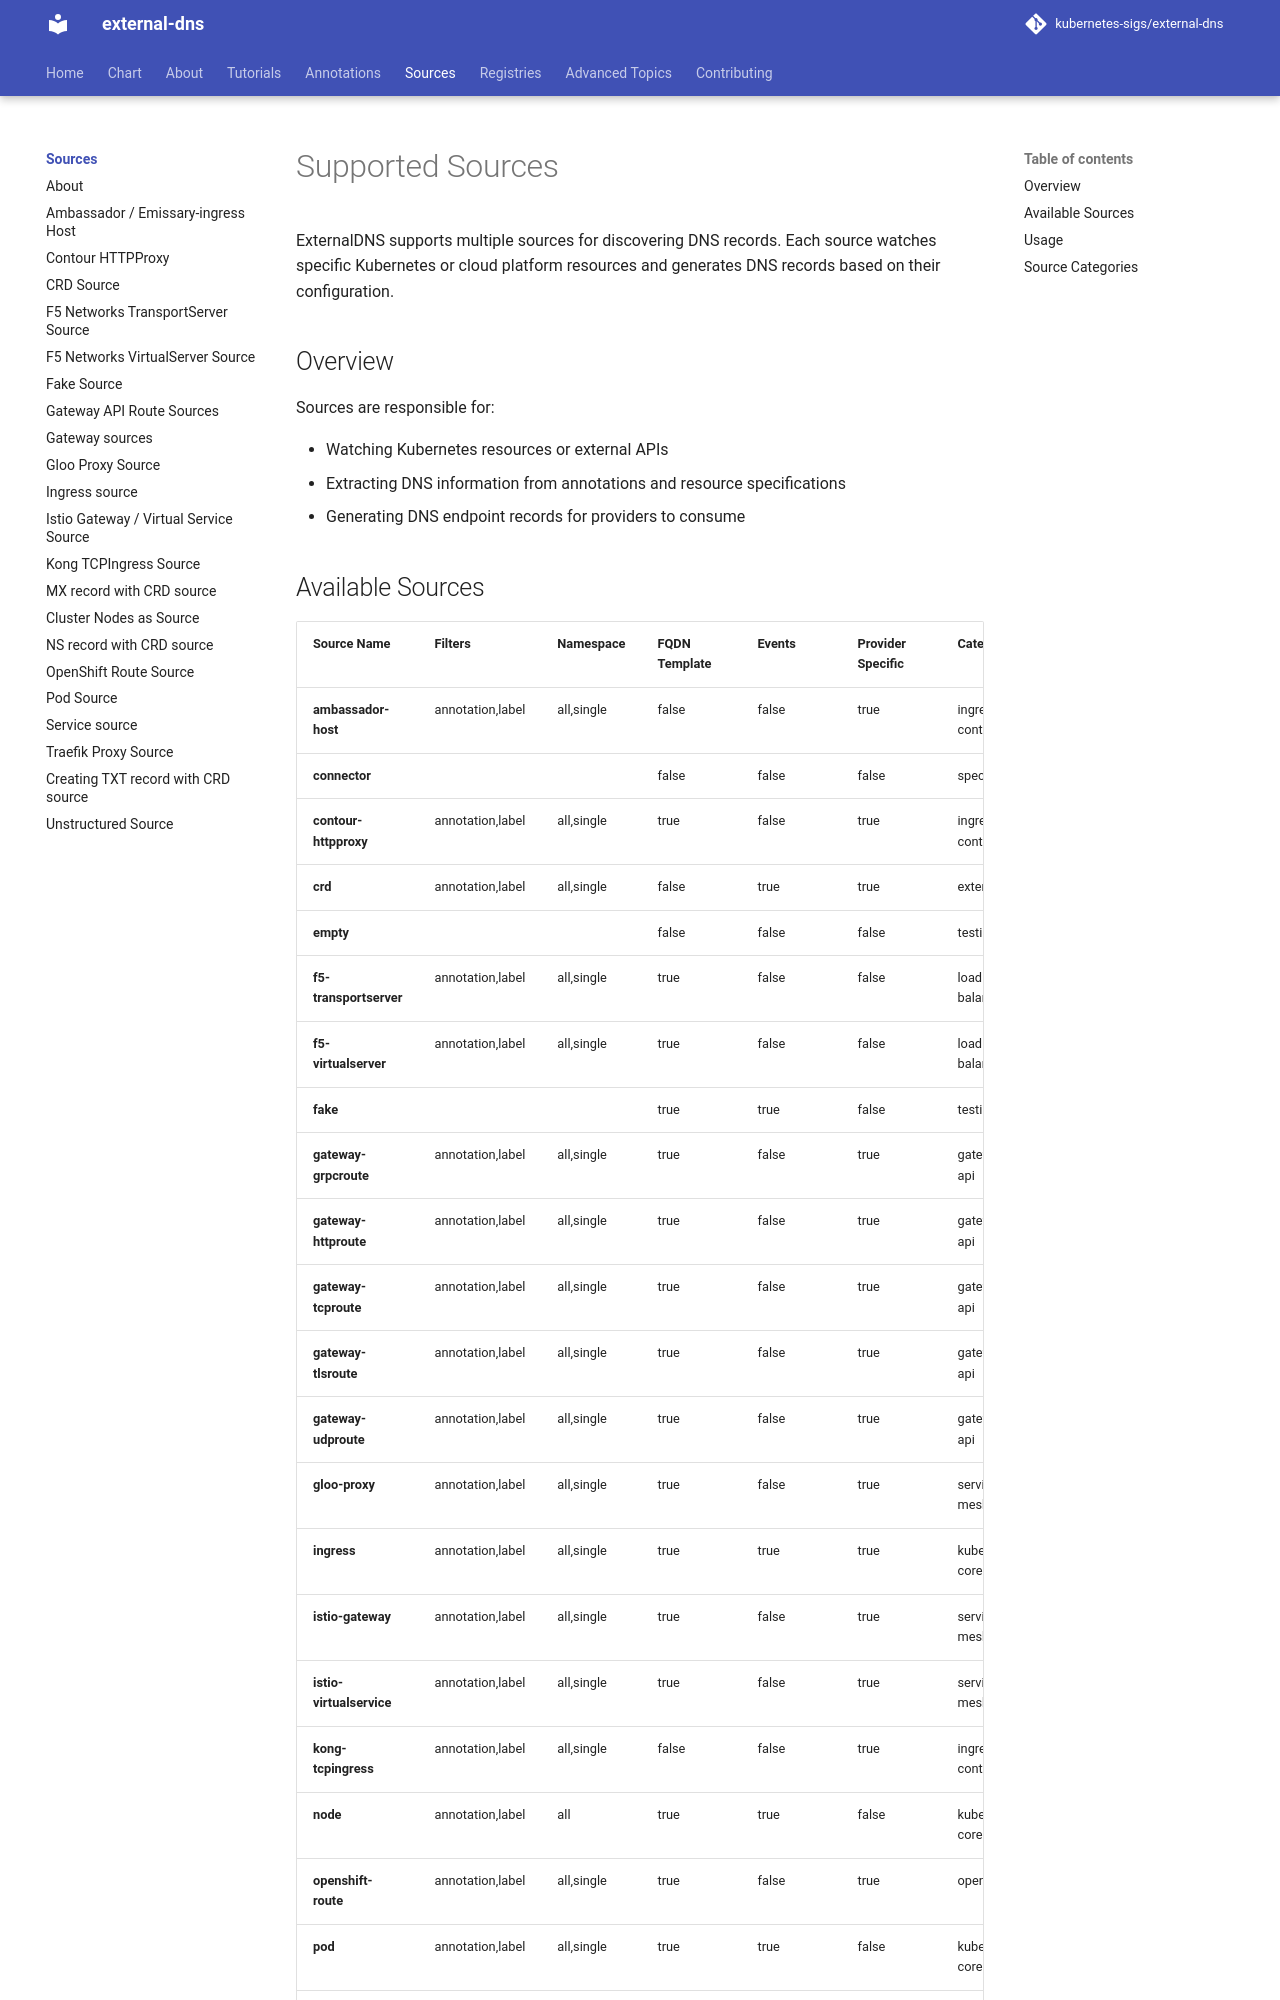

repository: kubernetes-sigs/external-dns · page: v0.23.0/docs/sources/index.html · generator: mkdocs

---
tags:
  - sources
  - autogenerated
---

# Supported Sources

<!-- THIS FILE MUST NOT BE EDITED BY HAND -->
<!-- ON NEW SOURCE ADDED PLEASE RUN 'make generate-sources-documentation' -->
<!-- markdownlint-disable MD013 -->

ExternalDNS supports multiple sources for discovering DNS records. Each source watches specific Kubernetes or cloud platform resources and generates DNS records based on their configuration.

## Overview

Sources are responsible for:

- Watching Kubernetes resources or external APIs
- Extracting DNS information from annotations and resource specifications
- Generating DNS endpoint records for providers to consume
